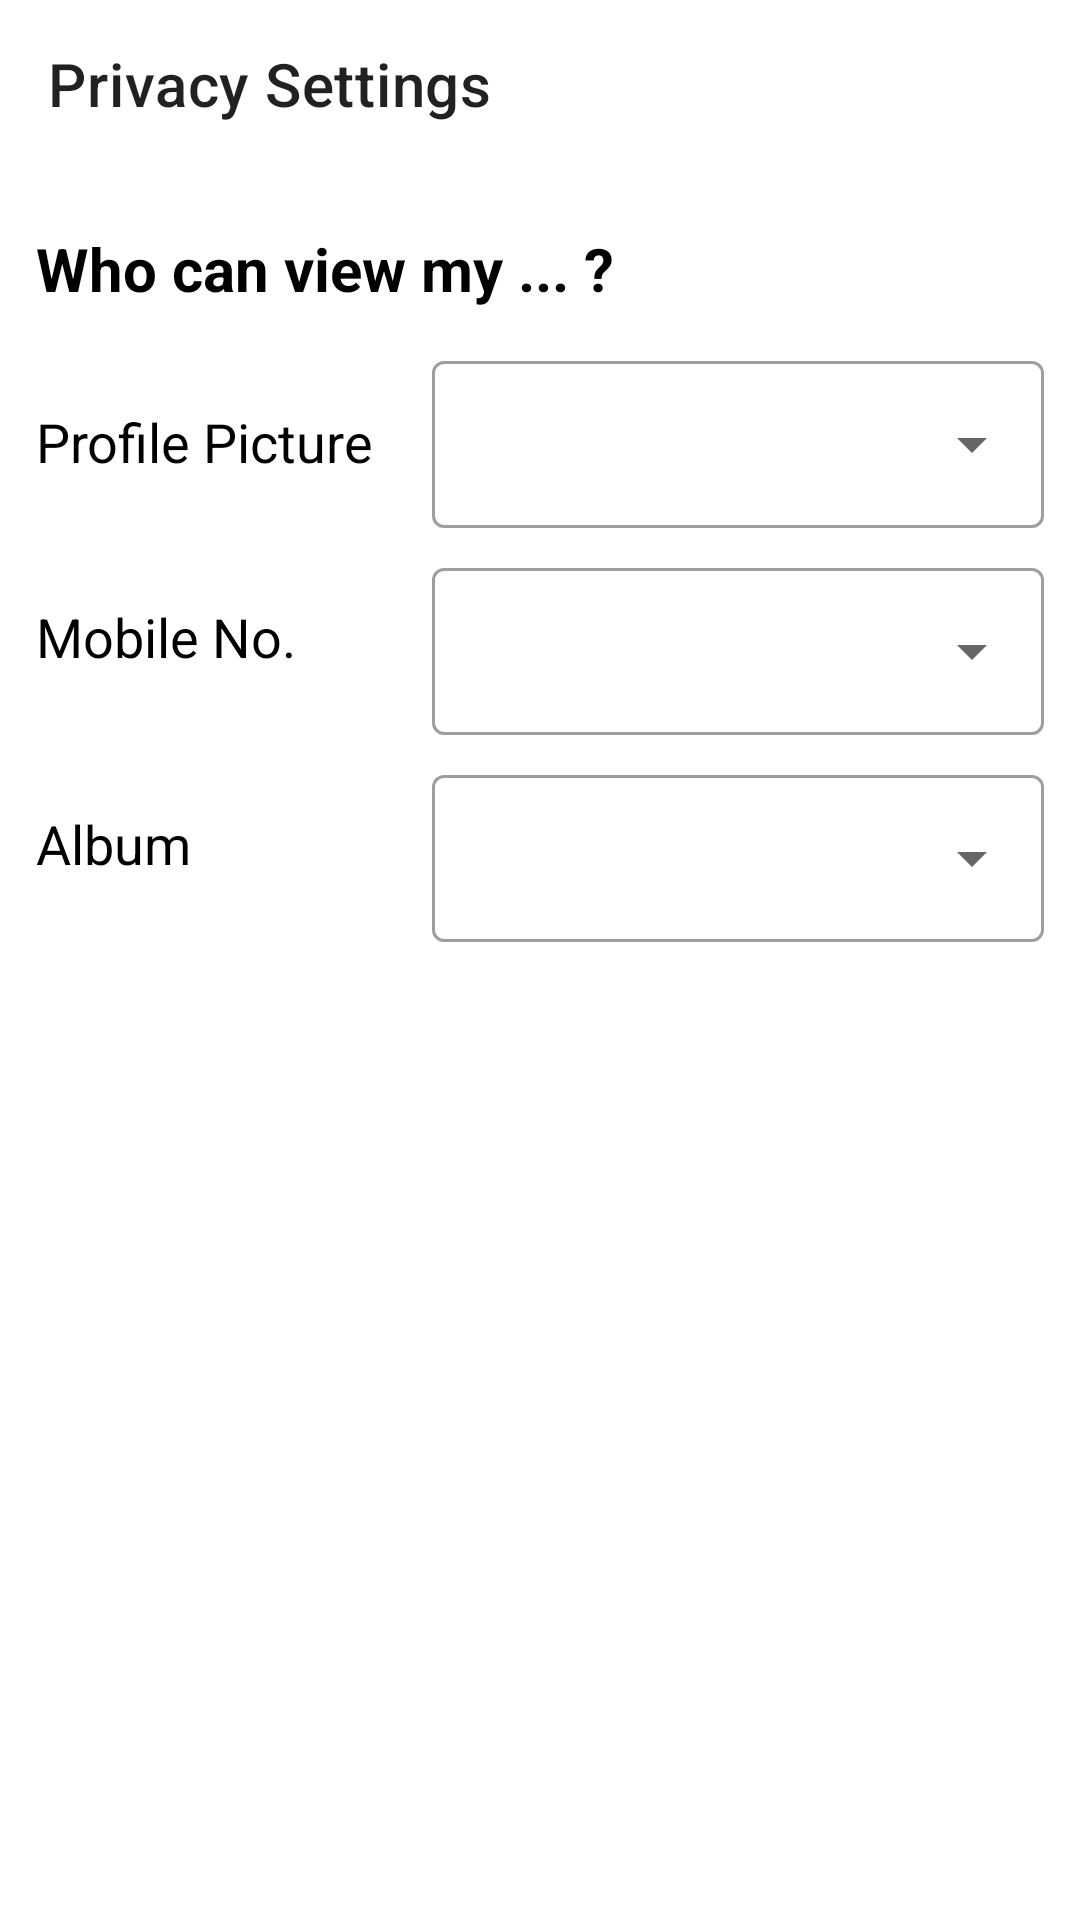

Android layout source for this screen:
<!-- AndroidManifest.xml: application theme Theme.Matrimony -->
<!-- res/layout/activity_privacy_settings.xml -->
<?xml version="1.0" encoding="utf-8"?>
<layout>

    <androidx.constraintlayout.widget.ConstraintLayout xmlns:android="http://schemas.android.com/apk/res/android"
        xmlns:app="http://schemas.android.com/apk/res-auto"
        xmlns:tools="http://schemas.android.com/tools"
        android:layout_width="match_parent"
        android:layout_height="match_parent"
        android:orientation="vertical"
        tools:context=".ui.mainscreen.homescreen.settingsscreen.SettingsActivity">







            <androidx.appcompat.widget.Toolbar
                android:id="@+id/toolbar"
                app:layout_constraintTop_toTopOf="parent"
                android:layout_width="match_parent"
                android:layout_height="?attr/actionBarSize"
                app:layout_scrollFlags="scroll|enterAlways"
                app:title="Privacy Settings" />



        <TextView
            android:id="@+id/tv_privacy_header"
            android:layout_width="wrap_content"
            android:layout_height="wrap_content"
            android:layout_marginStart="12dp"
            android:layout_marginTop="20dp"
            android:text="Who can view my ... ?"
            android:textSize="20sp"
            android:textStyle="bold"
            app:layout_constraintStart_toStartOf="parent"
            app:layout_constraintTop_toBottomOf="@id/toolbar" />


        <TextView
            android:id="@+id/tv_profile_pic"
            android:layout_width="120dp"
            android:layout_height="wrap_content"
            android:layout_marginStart="12dp"
            android:layout_marginTop="32dp"
            android:text="Profile Picture"
            android:textSize="18sp"
            app:layout_constraintEnd_toStartOf="@id/til_profile_pic"
            app:layout_constraintHorizontal_chainStyle="packed"
            app:layout_constraintHorizontal_weight="1"
            app:layout_constraintStart_toStartOf="parent"
            app:layout_constraintTop_toBottomOf="@id/tv_privacy_header" />

        <com.google.android.material.textfield.TextInputLayout
            android:id="@+id/til_profile_pic"
            style="@style/Widget.MaterialComponents.TextInputLayout.OutlinedBox.ExposedDropdownMenu"
            android:layout_width="0dp"
            android:layout_height="wrap_content"
            android:layout_marginStart="12dp"
            android:layout_marginTop="12dp"
            android:layout_marginEnd="12dp"
            app:layout_constraintEnd_toEndOf="parent"
            app:layout_constraintHorizontal_chainStyle="packed"
            app:layout_constraintHorizontal_weight="1"
            app:layout_constraintStart_toEndOf="@id/tv_profile_pic"
            app:layout_constraintTop_toBottomOf="@id/tv_privacy_header">

            <androidx.appcompat.widget.AppCompatAutoCompleteTextView
                android:id="@+id/profile_pic_selector"
                style="@style/Widget.MaterialComponents.AutoCompleteTextView.OutlinedBox"
                android:layout_width="match_parent"
                android:layout_height="wrap_content"
                 />
        </com.google.android.material.textfield.TextInputLayout>


        <TextView
            android:id="@+id/tv_contact_num"
            android:layout_width="120dp"
            android:layout_height="wrap_content"
            android:layout_marginStart="12dp"
            android:layout_marginTop="24dp"
            android:text="Mobile No."
            android:textSize="18sp"
            app:layout_constraintEnd_toStartOf="@id/til_contact_num"
            app:layout_constraintHorizontal_chainStyle="packed"
            app:layout_constraintHorizontal_weight="1"
            app:layout_constraintStart_toStartOf="parent"
            app:layout_constraintTop_toBottomOf="@id/til_profile_pic" />

        <com.google.android.material.textfield.TextInputLayout
            android:id="@+id/til_contact_num"
            style="@style/Widget.MaterialComponents.TextInputLayout.OutlinedBox.ExposedDropdownMenu"
            android:layout_width="0dp"
            android:layout_height="wrap_content"
            android:layout_marginStart="12dp"
            android:layout_marginTop="8dp"
            android:layout_marginEnd="12dp"
            app:layout_constraintEnd_toEndOf="parent"
            app:layout_constraintHorizontal_chainStyle="packed"
            app:layout_constraintHorizontal_weight="1"
            app:layout_constraintStart_toEndOf="@id/tv_contact_num"
            app:layout_constraintTop_toBottomOf="@id/til_profile_pic">

            <androidx.appcompat.widget.AppCompatAutoCompleteTextView
                android:id="@+id/contact_num_selector"
                style="@style/Widget.MaterialComponents.AutoCompleteTextView.OutlinedBox"
                android:layout_width="match_parent"
                android:layout_height="wrap_content"
                 />
        </com.google.android.material.textfield.TextInputLayout>



        <TextView
            android:id="@+id/tv_album"
            android:layout_width="120dp"
            android:layout_height="wrap_content"
            android:layout_marginStart="12dp"
            android:layout_marginTop="24dp"
            android:text="Album"
            android:textSize="18sp"
            app:layout_constraintHorizontal_chainStyle="packed"
            app:layout_constraintHorizontal_weight="1"
            app:layout_constraintStart_toEndOf="@id/til_album"
            app:layout_constraintStart_toStartOf="parent"
            app:layout_constraintTop_toBottomOf="@id/til_contact_num" />

        <com.google.android.material.textfield.TextInputLayout
            android:id="@+id/til_album"
            style="@style/Widget.MaterialComponents.TextInputLayout.OutlinedBox.ExposedDropdownMenu"
            android:layout_width="0dp"
            android:layout_height="wrap_content"
            android:layout_marginStart="12dp"
            android:layout_marginTop="8dp"
            android:layout_marginEnd="12dp"
            app:layout_constraintEnd_toEndOf="parent"
            app:layout_constraintHorizontal_chainStyle="packed"
            app:layout_constraintHorizontal_weight="1"
            app:layout_constraintStart_toEndOf="@id/tv_album"
            app:layout_constraintTop_toBottomOf="@id/til_contact_num">

            <androidx.appcompat.widget.AppCompatAutoCompleteTextView
                android:id="@+id/album_selector"
                style="@style/Widget.MaterialComponents.AutoCompleteTextView.OutlinedBox"
                android:layout_width="match_parent"
                android:layout_height="wrap_content"
                />
        </com.google.android.material.textfield.TextInputLayout>


    </androidx.constraintlayout.widget.ConstraintLayout>

</layout>
<!-- resources referenced by this layout -->
<resources>
  <style name="Theme.Matrimony" parent="Theme.MaterialComponents.DayNight.NoActionBar">
          
          <item name="colorPrimary">@android:color/holo_blue_dark</item>
          <item name="colorPrimaryVariant">@color/purple_700</item>
          <item name="colorOnPrimary">@color/white</item>
          
          <item name="colorSecondary">@color/teal_200</item>
          <item name="colorSecondaryVariant">@color/teal_700</item>
          <item name="colorOnSecondary">@color/black</item>
          
          <item name="android:statusBarColor">@color/white</item>
          <item name="android:windowLightStatusBar">true</item>
          <item name="android:textColor">@color/black</item>
          
          <item name="android:navigationBarColor">@color/white</item>
          
          <item name="bottomSheetDialogTheme">@style/AppBottomSheetDialogTheme</item>
  
      </style>
  <color name="purple_700">#FF3700B3</color>
  <color name="white">#FFFFFFFF</color>
  <color name="teal_200">#FF03DAC5</color>
  <color name="teal_700">#FF018786</color>
  <color name="black">#FF000000</color>
  <style name="AppBottomSheetDialogTheme" parent="Theme.Design.Light.BottomSheetDialog">
          <item name="bottomSheetStyle">@style/AppModalStyle</item>
  
      </style>
  <style name="AppModalStyle" parent="Widget.Design.BottomSheet.Modal">
          <item name="android:background">@drawable/bottom_sheet_corner</item>
      </style>
  <!-- drawable bottom_sheet_corner (drawable-night) -->
  <?xml version="1.0" encoding="utf-8"?>
  <shape xmlns:android="http://schemas.android.com/apk/res/android"
      android:shape="rectangle">
      <solid android:color="#2d302e"/>
      <corners android:topLeftRadius="16dp"
          android:topRightRadius="16dp"/>
  
  </shape>
</resources>
